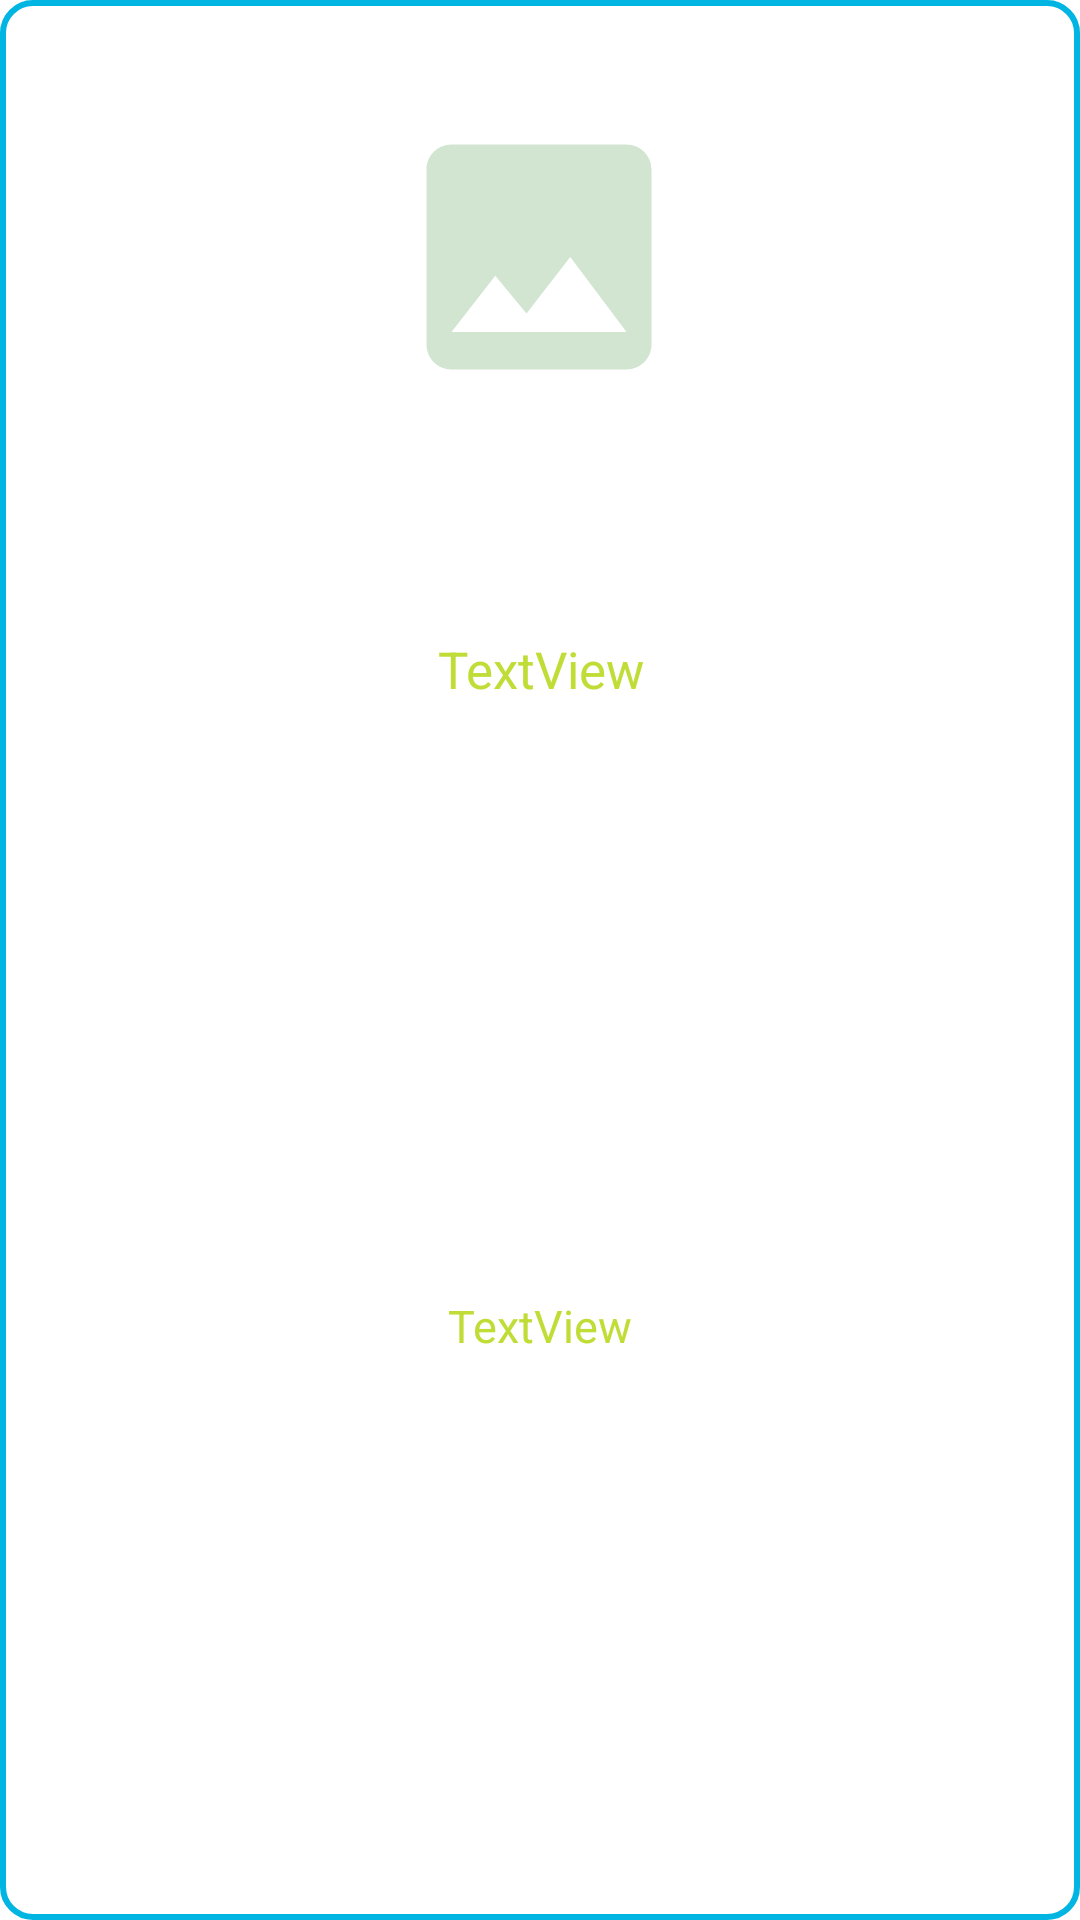

Here is an Android app screen rendered from its layout file. Give the layout XML and the strings, colors and styles it references.
<!-- AndroidManifest.xml: application theme Theme.Seeditfarmer -->
<!-- res/layout/productlayout.xml -->
<?xml version="1.0" encoding="utf-8"?>
<androidx.constraintlayout.widget.ConstraintLayout xmlns:android="http://schemas.android.com/apk/res/android"
    xmlns:app="http://schemas.android.com/apk/res-auto"
    xmlns:tools="http://schemas.android.com/tools"
    android:layout_width="180dp"
    android:layout_height="170dp"
    android:layout_marginTop="5dp"
    android:layout_marginStart="2.5dp"
    android:layout_marginEnd="2.5dp"
    android:background="@drawable/edittextbackground"
    android:id="@+id/productlayouts">

    <ImageView
        android:id="@+id/productimage"
        android:layout_width="171dp"
        android:layout_height="100dp"
        app:layout_constraintBottom_toBottomOf="parent"
        app:layout_constraintEnd_toEndOf="parent"
        app:layout_constraintHorizontal_bias="0.497"
        app:layout_constraintStart_toStartOf="parent"
        app:layout_constraintTop_toTopOf="parent"
        app:layout_constraintVertical_bias="0.066"
        app:srcCompat="@drawable/image" />

    <TextView
        android:id="@+id/productname"
        android:layout_width="wrap_content"
        android:layout_height="32dp"
        android:text="TextView"
        android:textAlignment="center"
        android:textColor="@color/green"
        android:textSize="17dp"
        app:layout_constraintBottom_toBottomOf="parent"
        app:layout_constraintEnd_toEndOf="parent"
        app:layout_constraintStart_toStartOf="parent"
        app:layout_constraintTop_toBottomOf="@+id/productimage"
        app:layout_constraintVertical_bias="0.161" />

    <TextView
        android:id="@+id/produtprice"
        android:layout_width="wrap_content"
        android:layout_height="wrap_content"
        android:text="TextView"
        android:textSize="15dp"
        android:textColor="@color/green"
        app:layout_constraintBottom_toBottomOf="parent"
        app:layout_constraintEnd_toEndOf="parent"
        app:layout_constraintStart_toStartOf="parent"
        app:layout_constraintTop_toBottomOf="@+id/productname" />
</androidx.constraintlayout.widget.ConstraintLayout>
<!-- resources referenced by this layout -->
<resources>
  <color name="green">#C0DD37</color>
  <!-- drawable edittextbackground (drawable) -->
  <?xml version="1.0" encoding="utf-8"?>
  <shape  xmlns:android="http://schemas.android.com/apk/res/android"
      android:shape="rectangle">
      <stroke
          android:width="2dp"
          android:color="@color/purple_200"/>
      <corners
          android:radius="10dp"/>
  
  </shape>
  <!-- drawable image (drawable) -->
  <vector android:height="24dp" android:tint="#D1E5D1"
      android:viewportHeight="24" android:viewportWidth="24"
      android:width="24dp" xmlns:android="http://schemas.android.com/apk/res/android">
      <path android:fillColor="@android:color/white" android:pathData="M21,19V5c0,-1.1 -0.9,-2 -2,-2H5c-1.1,0 -2,0.9 -2,2v14c0,1.1 0.9,2 2,2h14c1.1,0 2,-0.9 2,-2zM8.5,13.5l2.5,3.01L14.5,12l4.5,6H5l3.5,-4.5z"/>
  </vector>
  <style name="Theme.Seeditfarmer" parent="Theme.MaterialComponents.DayNight.DarkActionBar">
          
          <item name="colorPrimary">@color/purple_200</item>
          <item name="colorPrimaryVariant">@color/purple_700</item>
          <item name="colorOnPrimary">@color/white</item>
          
          <item name="colorSecondary">@color/teal_200</item>
          <item name="colorSecondaryVariant">@color/teal_700</item>
          <item name="colorOnSecondary">@color/black</item>
          
          <item name="android:statusBarColor" tools:targetApi="l">@color/purple_200</item>
          
      </style>
  <color name="purple_200">#00B5E2</color>
  <color name="purple_700">#FF3700B3</color>
  <color name="white">#FFFFFFFF</color>
  <color name="teal_200">#FF03DAC5</color>
  <color name="teal_700">#FF018786</color>
  <color name="black">#FF000000</color>
</resources>
